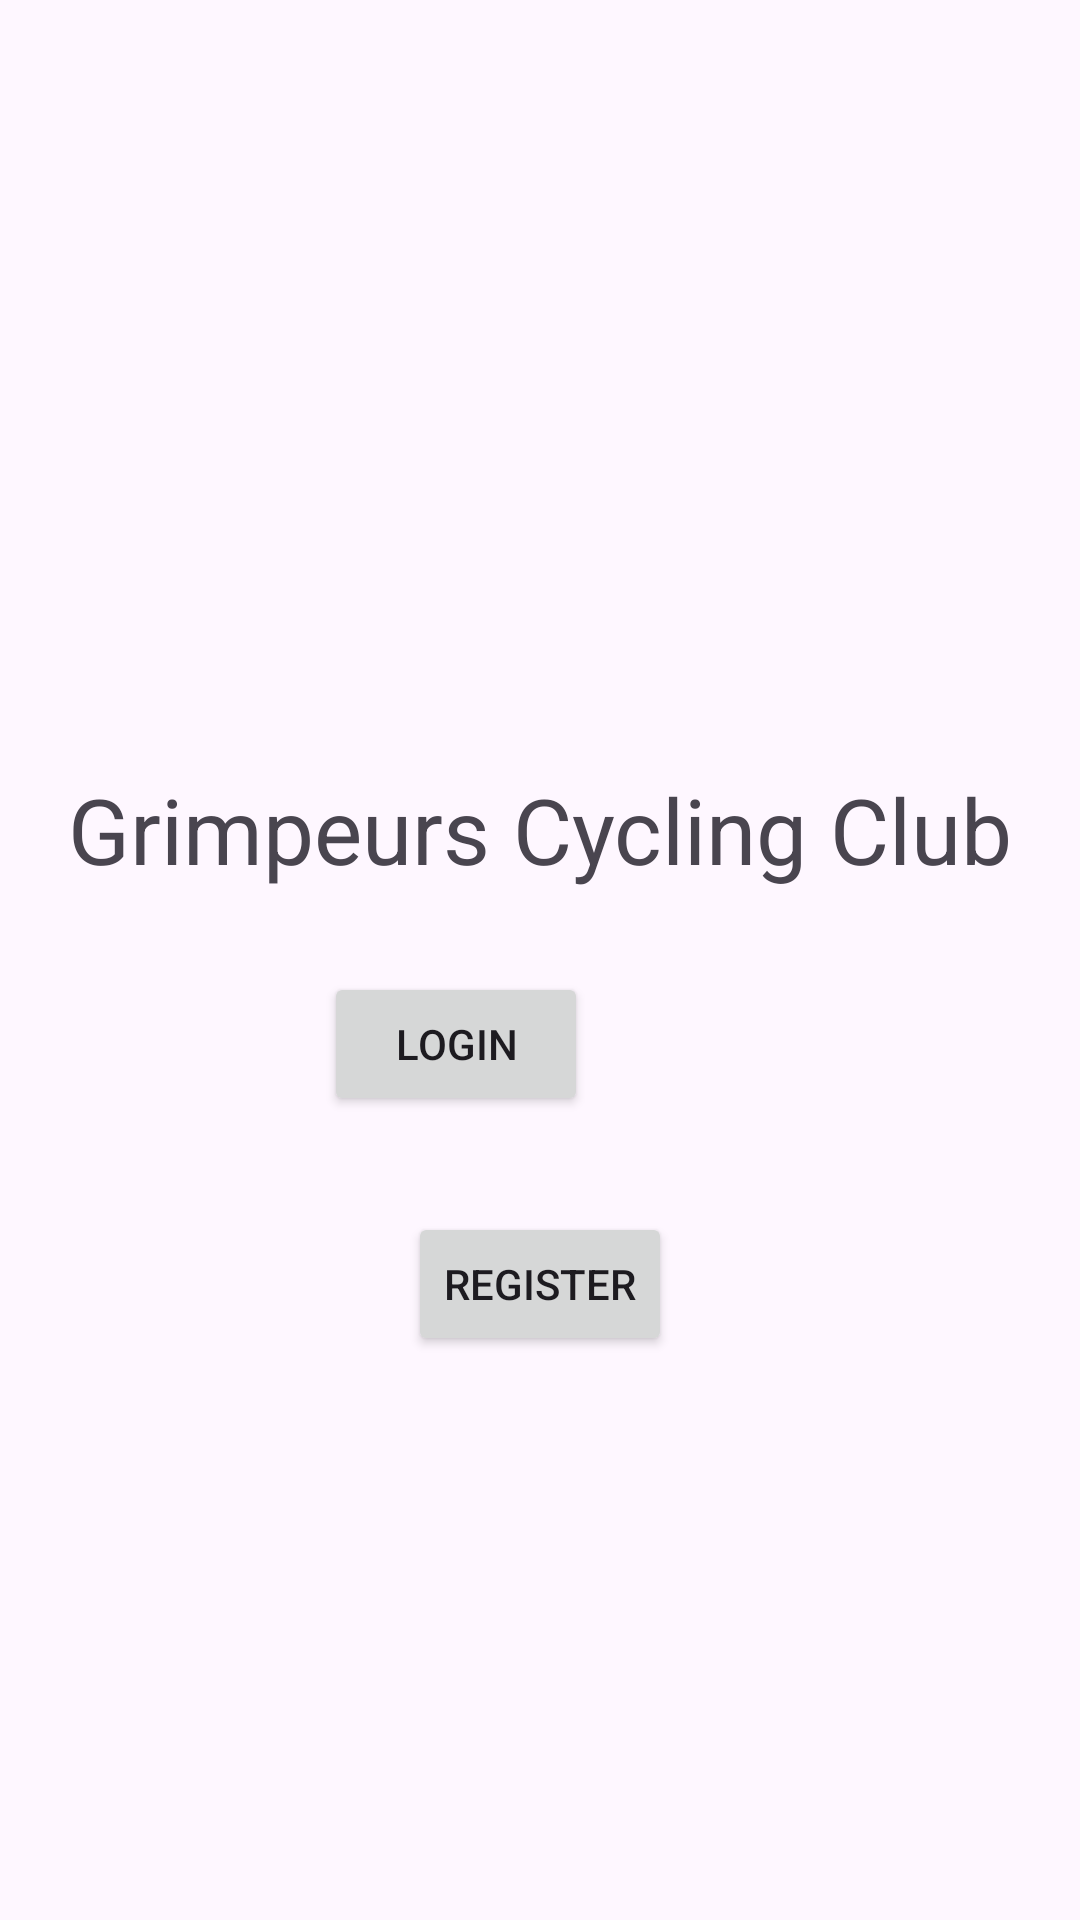

Android layout source for this screen:
<!-- AndroidManifest.xml: application theme Theme.SEG2105Project_grp_33 -->
<!-- res/layout/activity_main.xml -->
<?xml version="1.0" encoding="utf-8"?>
<androidx.constraintlayout.widget.ConstraintLayout xmlns:android="http://schemas.android.com/apk/res/android"
    xmlns:app="http://schemas.android.com/apk/res-auto"
    xmlns:tools="http://schemas.android.com/tools"
    android:layout_width="match_parent"
    android:layout_height="match_parent"
    tools:context=".MainActivity">

    <TextView
        android:id="@+id/textView"
        android:layout_width="315dp"
        android:layout_height="65dp"
        android:autoSizeTextType="uniform"
        android:text="Grimpeurs Cycling Club"
        app:layout_constraintBottom_toBottomOf="parent"
        app:layout_constraintEnd_toEndOf="parent"
        app:layout_constraintStart_toStartOf="parent"
        app:layout_constraintTop_toTopOf="parent"
        app:layout_constraintVertical_bias="0.445" />

    <Button
        android:id="@+id/LoginMenuBtn"
        android:layout_width="wrap_content"
        android:layout_height="wrap_content"
        android:layout_marginEnd="164dp"
        android:layout_marginBottom="268dp"
        android:onClick="onLoginClick"
        android:text="Login"
        app:layout_constraintBottom_toBottomOf="parent"
        app:layout_constraintEnd_toEndOf="parent" />

    <Button
        android:id="@+id/registerMenuBtn"
        android:layout_width="wrap_content"
        android:layout_height="wrap_content"
        android:layout_marginTop="32dp"
        android:onClick="onRegisterClick"
        android:text="Register"
        app:layout_constraintEnd_toEndOf="parent"
        app:layout_constraintStart_toStartOf="parent"
        app:layout_constraintTop_toBottomOf="@+id/LoginMenuBtn" />

</androidx.constraintlayout.widget.ConstraintLayout>
<!-- resources referenced by this layout -->
<resources>
  <style name="Theme.SEG2105Project_grp_33" parent="Base.Theme.SEG2105Project_grp_33" />
  <style name="Base.Theme.SEG2105Project_grp_33" parent="Theme.Material3.DayNight.NoActionBar">
          
          
      </style>
</resources>
